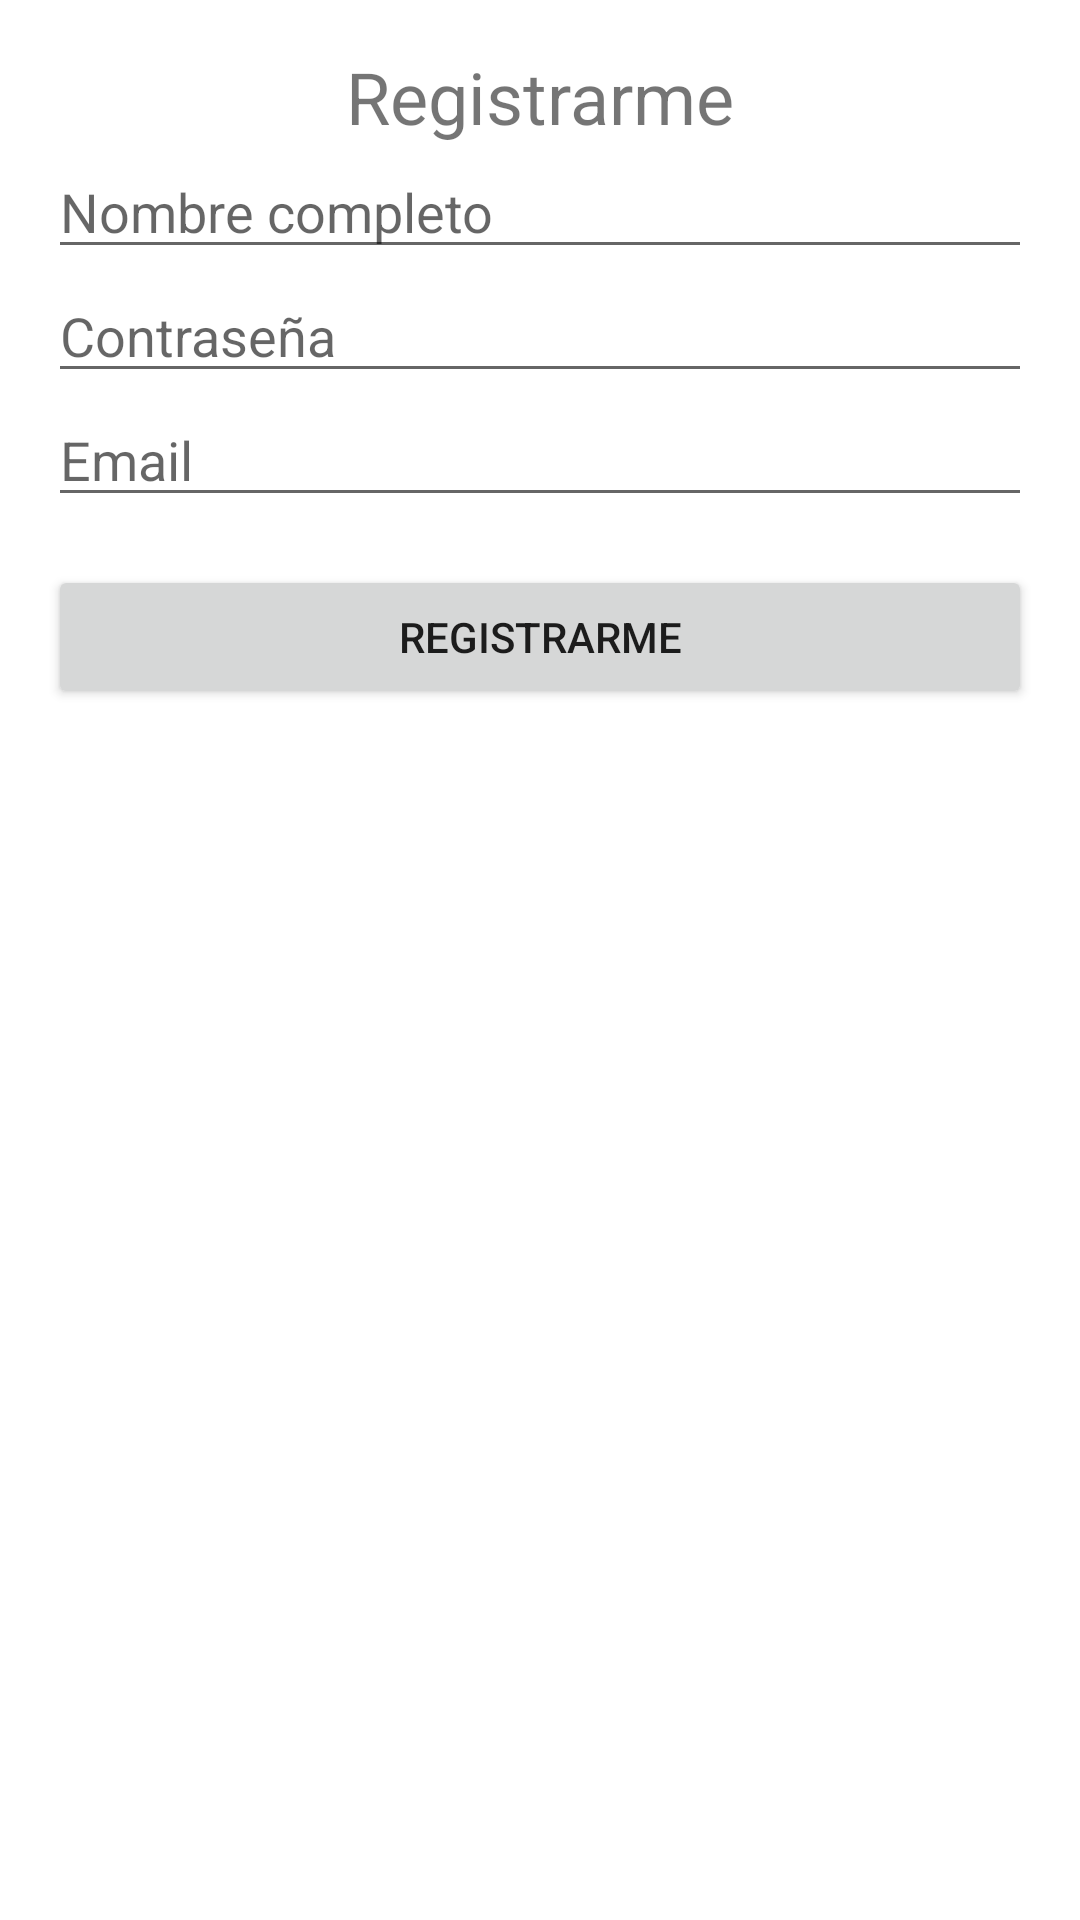

Reconstruct the res/layout file that produces this screen, plus the resources it refers to.
<!-- AndroidManifest.xml: application theme Theme.Ejemplo -->
<!-- res/layout/activity_register.xml -->
<?xml version="1.0" encoding="utf-8"?>
<androidx.constraintlayout.widget.ConstraintLayout xmlns:android="http://schemas.android.com/apk/res/android"
    android:layout_width="match_parent"
    android:layout_height="match_parent">
    <LinearLayout xmlns:android="http://schemas.android.com/apk/res/android"
        xmlns:tools="http://schemas.android.com/tools"
        android:layout_width="match_parent"
        android:layout_height="match_parent"
        android:orientation="vertical"
        android:padding="16dp"
        tools:context=".RegisterActivity">

        <TextView
            android:layout_width="wrap_content"
            android:layout_height="wrap_content"
            android:text="Registrarme"
            android:textSize="24sp"
            android:layout_gravity="center"/>

        <EditText
            android:id="@+id/registerUsername"
            android:layout_width="match_parent"
            android:layout_height="wrap_content"
            android:hint="Nombre completo" />

        <EditText
            android:id="@+id/registerPassword"
            android:layout_width="match_parent"
            android:layout_height="wrap_content"
            android:hint="Contraseña"
            android:inputType="textPassword" />

        <EditText
            android:id="@+id/registerEmail"
            android:layout_width="match_parent"
            android:layout_height="wrap_content"
            android:hint="Email"
            android:inputType="textEmailAddress" />

        <Button
            android:id="@+id/registerButton"
            android:layout_width="match_parent"
            android:layout_height="wrap_content"
            android:text="Registrarme"
            android:layout_marginTop="16dp" />
    </LinearLayout>

</androidx.constraintlayout.widget.ConstraintLayout>
<!-- resources referenced by this layout -->
<resources>
  <style name="Theme.Ejemplo" parent="Theme.MaterialComponents.DayNight.DarkActionBar">
          
          <item name="colorPrimary">@color/purple_500</item>
          <item name="colorPrimaryVariant">@color/purple_700</item>
          <item name="colorOnPrimary">@color/white</item>
          
          <item name="colorSecondary">@color/teal_200</item>
          <item name="colorSecondaryVariant">@color/teal_700</item>
          <item name="colorOnSecondary">@color/black</item>
          
          <item name="android:statusBarColor">?attr/colorPrimaryVariant</item>
          
      </style>
  <!-- not gathered from this repository: default colours our renderer supplied (Android Studio template values) -->
  <color name="purple_500">#FF6200EE</color>
  <color name="purple_700">#FF3700B3</color>
  <color name="teal_200">#FF03DAC5</color>
  <color name="teal_700">#FF018786</color>
  <color name="black">#FF000000</color>
  <color name="white">#FFFFFFFF</color>
</resources>
